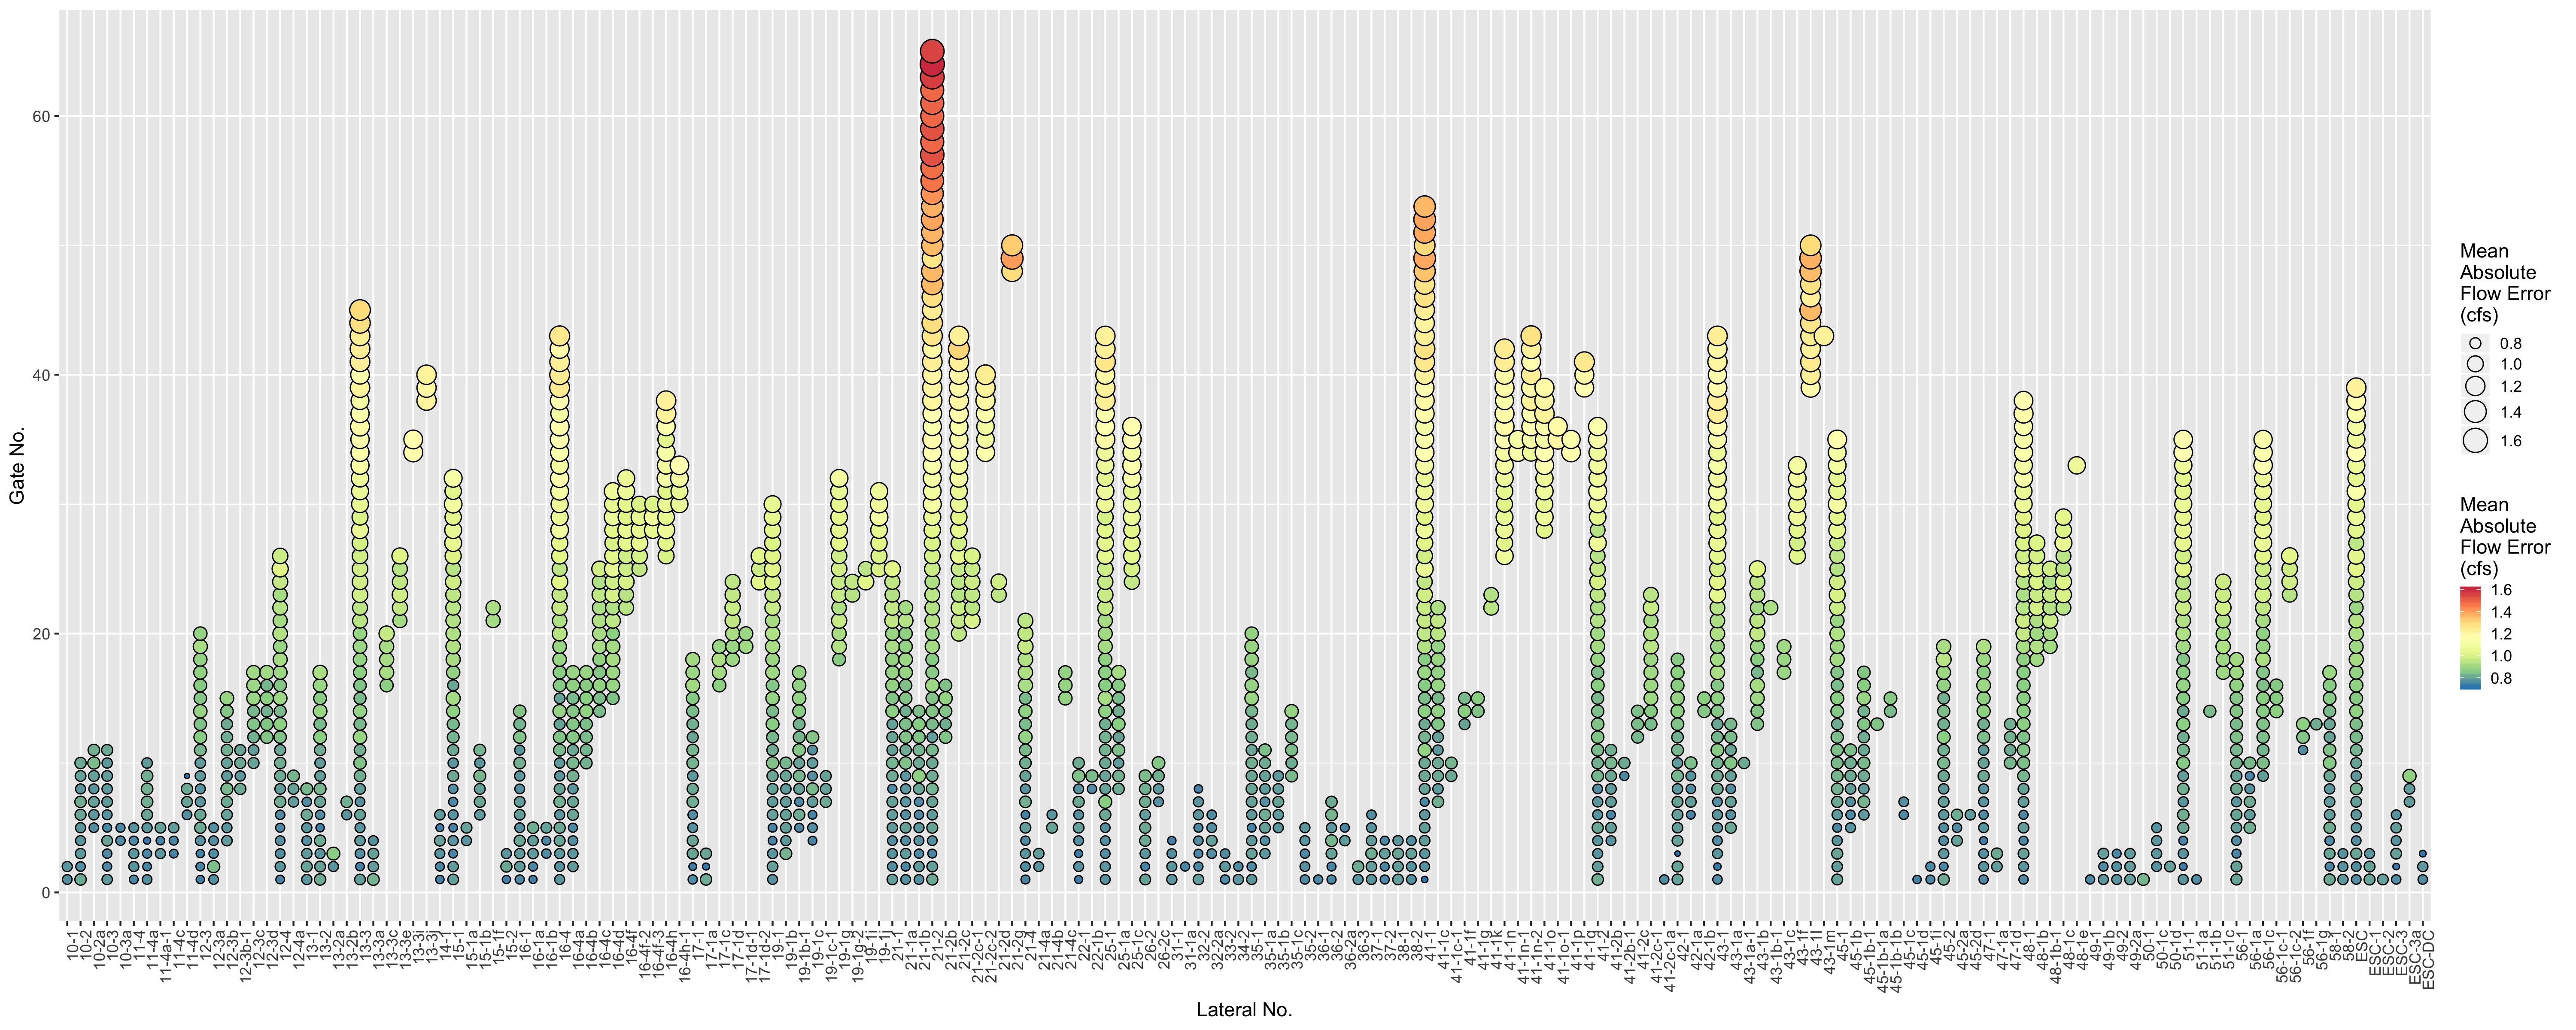

The table this chart was drawn from, first rows:
, LATID, GATENUM, FLOWERROR, VOLTRUTH
1, 10-1, 1, 0.7672, 28.03
2, 10-1, 2, 0.7768, 28.93
3, 10-2, 1, 0.8123, 28.71
4, 10-2, 2, 0.764, 28.13
5, 10-2, 3, 0.7819, 28.96
6, 10-2, 4, 0.7763, 28.75
7, 10-2, 5, 0.7786, 27.43
8, 10-2, 6, 0.8022, 28.4
9, 10-2, 7, 0.8131, 28.35
10, 10-2, 8, 0.7751, 28.07
11, 10-2, 9, 0.7938, 29.09
12, 10-2, 10, 0.8094, 28.38
13, 10-2a, 5, 0.7647, 27.84
14, 10-2a, 6, 0.7814, 28.9
15, 10-2a, 7, 0.7964, 28.09
16, 10-2a, 8, 0.7747, 30.14
17, 10-2a, 9, 0.7935, 28
18, 10-2a, 10, 0.8362, 28.02
19, 10-2a, 11, 0.8188, 28.06
20, 10-3, 1, 0.7825, 28.08
21, 10-3, 2, 0.7552, 28.81
22, 10-3, 3, 0.7608, 28.88
23, 10-3, 4, 0.7937, 29.02
24, 10-3, 5, 0.7525, 28.18
25, 10-3, 6, 0.7721, 28.19
26, 10-3, 7, 0.7904, 28.71
27, 10-3, 8, 0.7822, 28.86
28, 10-3, 9, 0.7907, 28.61
29, 10-3, 10, 0.7813, 27.48
30, 10-3, 11, 0.8053, 27.25
31, 10-3a, 4, 0.7616, 28.48
32, 10-3a, 5, 0.7547, 27.47
33, 11-4, 1, 0.7496, 27.61
34, 11-4, 2, 0.7758, 29.5
35, 11-4, 3, 0.7776, 29.49
36, 11-4, 4, 0.7564, 28.67
37, 11-4, 5, 0.7712, 28.73
38, 11-4a, 1, 0.7662, 27.58
39, 11-4a, 2, 0.7478, 30.27
40, 11-4a, 3, 0.7557, 27.5
41, 11-4a, 4, 0.7269, 27.41
42, 11-4a, 5, 0.7788, 28.08
43, 11-4a, 6, 0.8007, 28.04
44, 11-4a, 7, 0.8171, 28.78
45, 11-4a, 8, 0.8181, 27.29
46, 11-4a, 9, 0.8172, 27.85
47, 11-4a, 10, 0.7862, 27.54
48, 11-4a-1, 3, 0.7771, 27.77
49, 11-4a-1, 4, 0.7459, 28.35
50, 11-4a-1, 5, 0.7941, 28.62
51, 11-4c, 3, 0.7485, 29.07
52, 11-4c, 4, 0.7527, 28.14
53, 11-4c, 5, 0.7864, 30.2
54, 11-4d, 6, 0.7683, 28.15
55, 11-4d, 7, 0.7968, 28.75
56, 11-4d, 8, 0.8084, 28.01
57, 11-4d, 9, 0.7167, 28.45
58, 12-3, 1, 0.7416, 27.75
59, 12-3, 2, 0.7478, 27.88
60, 12-3, 3, 0.7422, 27.28
... 1,571 more rows
